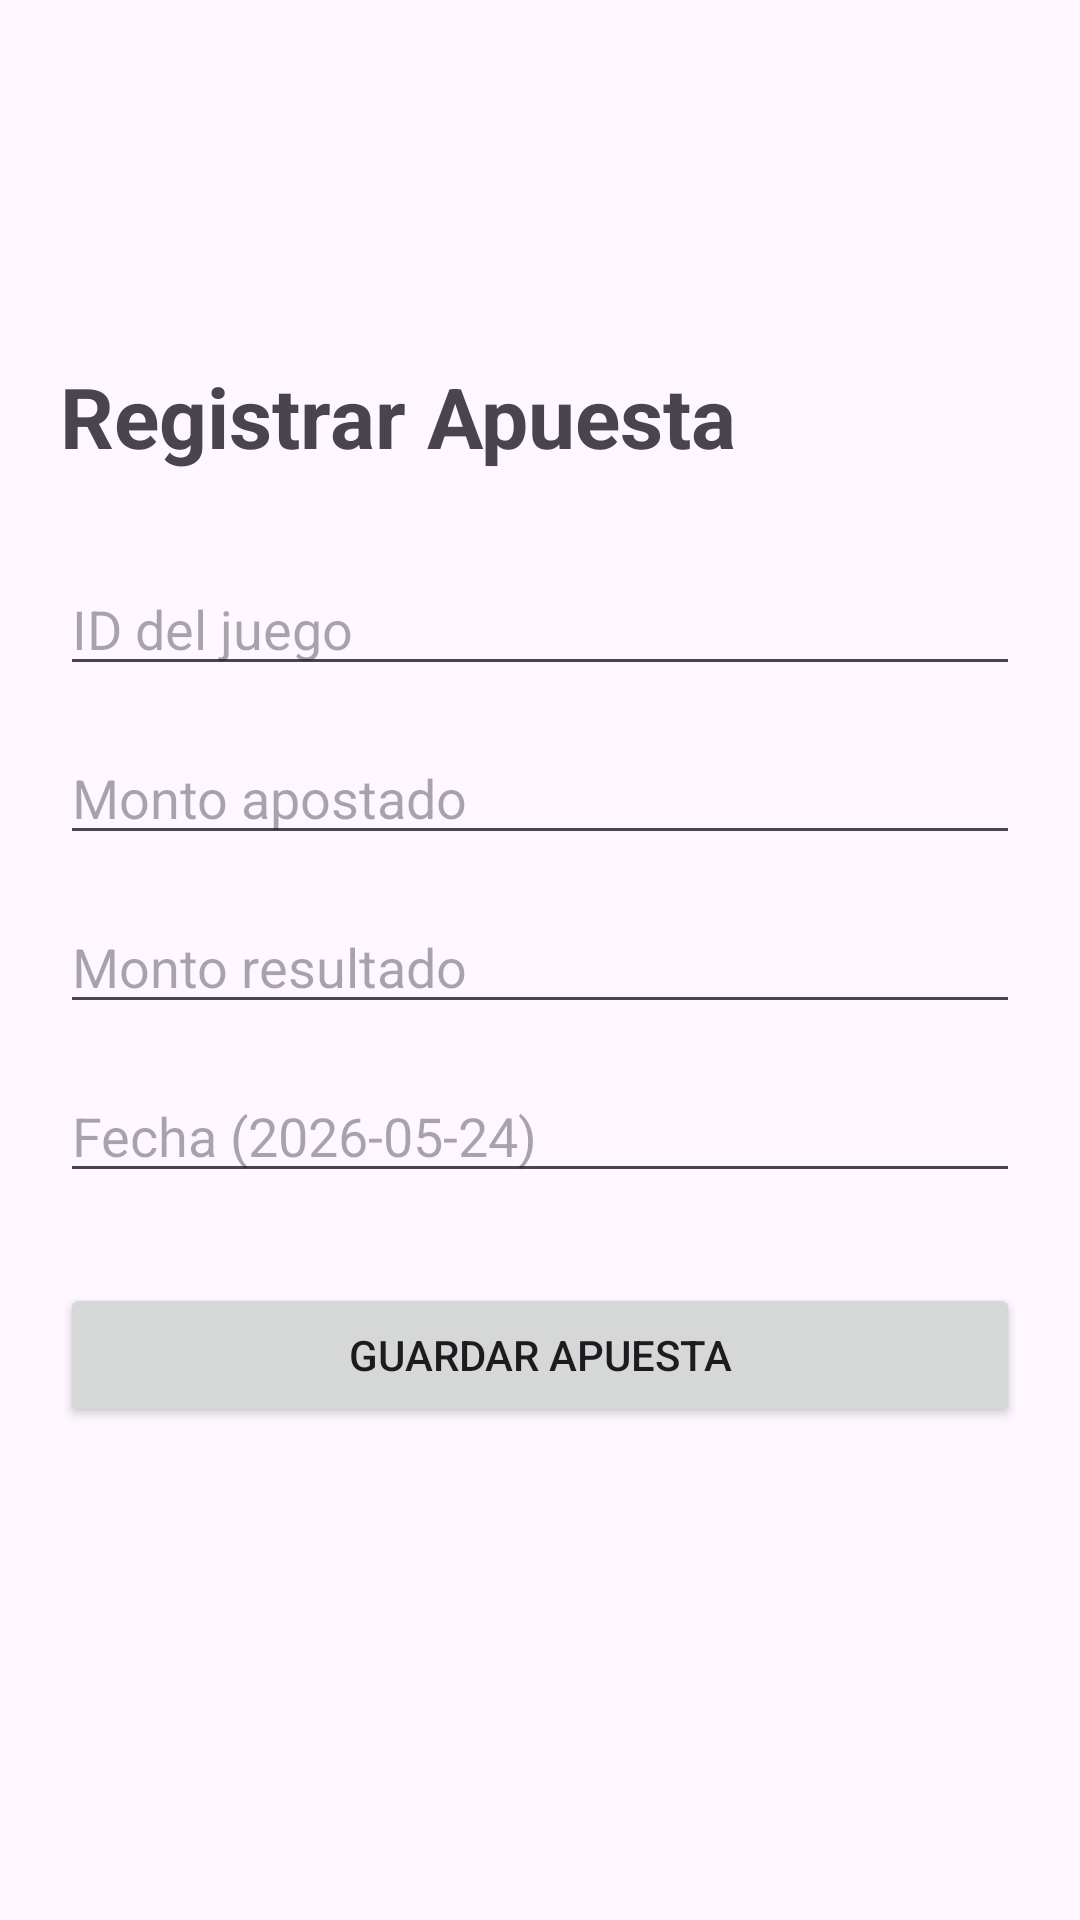

Android layout source for this screen:
<!-- AndroidManifest.xml: application theme Theme.UltimaMano -->
<!-- res/layout/activity_bet.xml -->
<?xml version="1.0" encoding="utf-8"?>
<ScrollView
    xmlns:android="http://schemas.android.com/apk/res/android"
    android:layout_width="match_parent"
    android:layout_height="match_parent">

    <LinearLayout
        android:layout_width="match_parent"
        android:layout_height="wrap_content"
        android:orientation="vertical"
        android:padding="20dp">

        <TextView
            android:layout_width="wrap_content"
            android:layout_height="wrap_content"
            android:text="Registrar Apuesta"
            android:textSize="28sp"
            android:textStyle="bold"
            android:layout_marginTop="100dp"
            android:layout_marginBottom="30dp"/>

        
        <EditText
            android:id="@+id/etIdJuego"
            android:layout_width="match_parent"
            android:layout_height="wrap_content"
            android:hint="ID del juego"
            android:inputType="number"/>

        
        <EditText
            android:id="@+id/etMontoApostado"
            android:layout_width="match_parent"
            android:layout_height="wrap_content"
            android:hint="Monto apostado"
            android:inputType="numberDecimal"
            android:layout_marginTop="15dp"/>

        
        <EditText
            android:id="@+id/etMontoResultado"
            android:layout_width="match_parent"
            android:layout_height="wrap_content"
            android:hint="Monto resultado"
            android:inputType="numberDecimal"
            android:layout_marginTop="15dp"/>

        
        <EditText
            android:id="@+id/etFecha"
            android:layout_width="match_parent"
            android:layout_height="wrap_content"
            android:hint="Fecha (2026-05-24)"
            android:layout_marginTop="15dp"/>

        
        <Button
            android:id="@+id/btnGuardarApuesta"
            android:layout_width="match_parent"
            android:layout_height="wrap_content"
            android:text="Guardar Apuesta"
            android:layout_marginTop="30dp"/>

    </LinearLayout>

</ScrollView>
<!-- resources referenced by this layout -->
<resources>
  <style name="Theme.UltimaMano" parent="Base.Theme.UltimaMano" />
  <style name="Base.Theme.UltimaMano" parent="Theme.Material3.DayNight.NoActionBar">
          
          
      </style>
</resources>
